Run: headless pygame with SDL's dummy video driver; simulated clock (each Clock.tick advances the game by its frame time, no real sleeping); random seed 0; keys injected as events and as key.get_pressed() state; no mouse input.
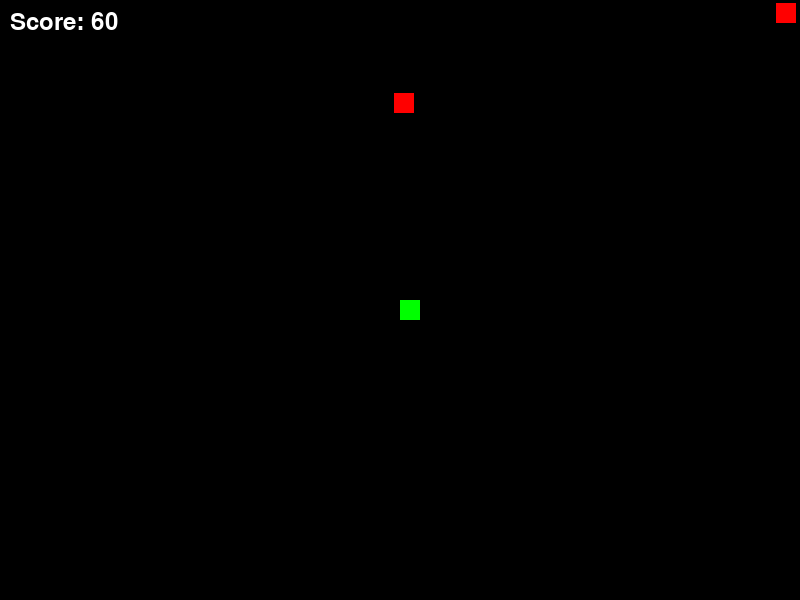
Frame 1 of 2 · flips 1–60 · no input
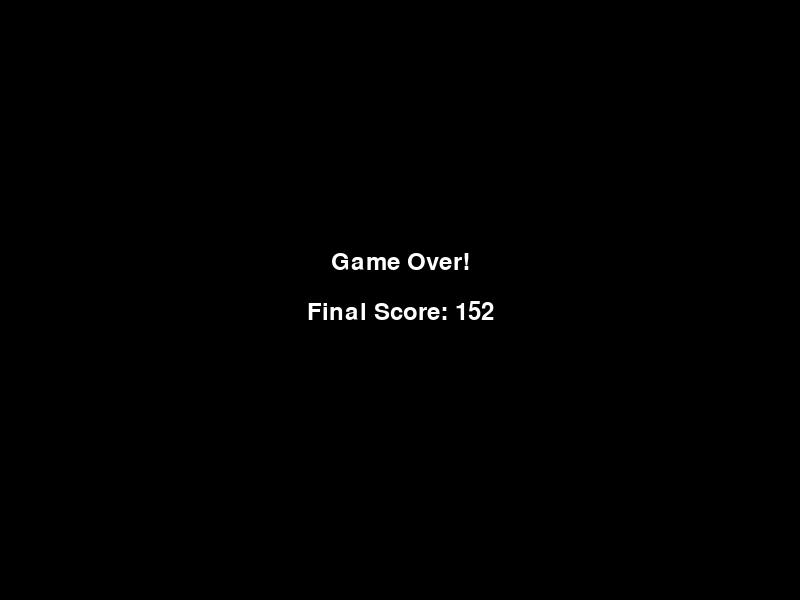
Frame 2 of 2 · flips 61–180 · tapped SPACE, RETURN · held RIGHT (→), D (game ended)

The pygame program that drew these frames:

import pygame
import random
import sys

# Инициализация Pygame
pygame.init()

# Настройки экрана
WIDTH, HEIGHT = 800, 600
SCREEN = pygame.display.set_mode((WIDTH, HEIGHT))
pygame.display.set_caption("Игра на выживание")

# Цвета
WHITE = (255, 255, 255)
BLACK = (0, 0, 0)
RED = (255, 0, 0)
GREEN = (0, 255, 0)

# Частота обновления
FPS = 60
clock = pygame.time.Clock()

# Параметры игрока
PLAYER_SIZE = 20
PLAYER_SPEED = 5
player = pygame.Rect(WIDTH // 2, HEIGHT // 2, PLAYER_SIZE, PLAYER_SIZE)

# Параметры врагов
ENEMY_SIZE = 20
ENEMY_SPEED = 3
ENEMY_SPAWN_RATE = 30  # Количество кадров между появлением врагов

enemies = []  # Список врагов
frames_since_last_spawn = 0

# Счет игрока
score = 0
font = pygame.font.Font(None, 36)

def draw_objects():
    """Отрисовка объектов на экране."""
    SCREEN.fill(BLACK)
    pygame.draw.rect(SCREEN, GREEN, player)
    for enemy in enemies:
        pygame.draw.rect(SCREEN, RED, enemy)

    # Отображение счета
    score_text = font.render(f"Score: {score}", True, WHITE)
    SCREEN.blit(score_text, (10, 10))

def move_enemies():
    """Движение врагов вниз по экрану."""
    global enemies
    for enemy in enemies:
        enemy.y += ENEMY_SPEED
    enemies = [enemy for enemy in enemies if enemy.top < HEIGHT]  # Удаление врагов за экраном

def spawn_enemy():
    """Создание нового врага."""
    x_pos = random.randint(0, WIDTH - ENEMY_SIZE)
    new_enemy = pygame.Rect(x_pos, 0, ENEMY_SIZE, ENEMY_SIZE)
    enemies.append(new_enemy)

def check_collision():
    """Проверка столкновений игрока с врагами."""
    for enemy in enemies:
        if player.colliderect(enemy):
            return True
    return False

# Игровой цикл
while True:
    for event in pygame.event.get():
        if event.type == pygame.QUIT:
            pygame.quit()
            sys.exit()

    # Управление игроком
    keys = pygame.key.get_pressed()
    if keys[pygame.K_LEFT] and player.left > 0:
        player.x -= PLAYER_SPEED
    if keys[pygame.K_RIGHT] and player.right < WIDTH:
        player.x += PLAYER_SPEED
    if keys[pygame.K_UP] and player.top > 0:
        player.y -= PLAYER_SPEED
    if keys[pygame.K_DOWN] and player.bottom < HEIGHT:
        player.y += PLAYER_SPEED

    # Обновление врагов
    frames_since_last_spawn += 1
    if frames_since_last_spawn >= ENEMY_SPAWN_RATE:
        spawn_enemy()
        frames_since_last_spawn = 0

    move_enemies()

    # Проверка столкновений
    if check_collision():
        break  # Конец игры

    # Увеличение счета
    score += 1

    # Отрисовка объектов и обновление экрана
    draw_objects()
    pygame.display.flip()

    # Установка частоты обновления
    clock.tick(FPS)

# Отображение конечного сообщения
SCREEN.fill(BLACK)
game_over_text = font.render("Game Over!", True, WHITE)
final_score_text = font.render(f"Final Score: {score}", True, WHITE)
SCREEN.blit(game_over_text, (WIDTH // 2 - game_over_text.get_width() // 2, HEIGHT // 2 - 50))
SCREEN.blit(final_score_text, (WIDTH // 2 - final_score_text.get_width() // 2, HEIGHT // 2))
pygame.display.flip()

# Задержка перед выходом
pygame.time.wait(3000)
pygame.quit()
